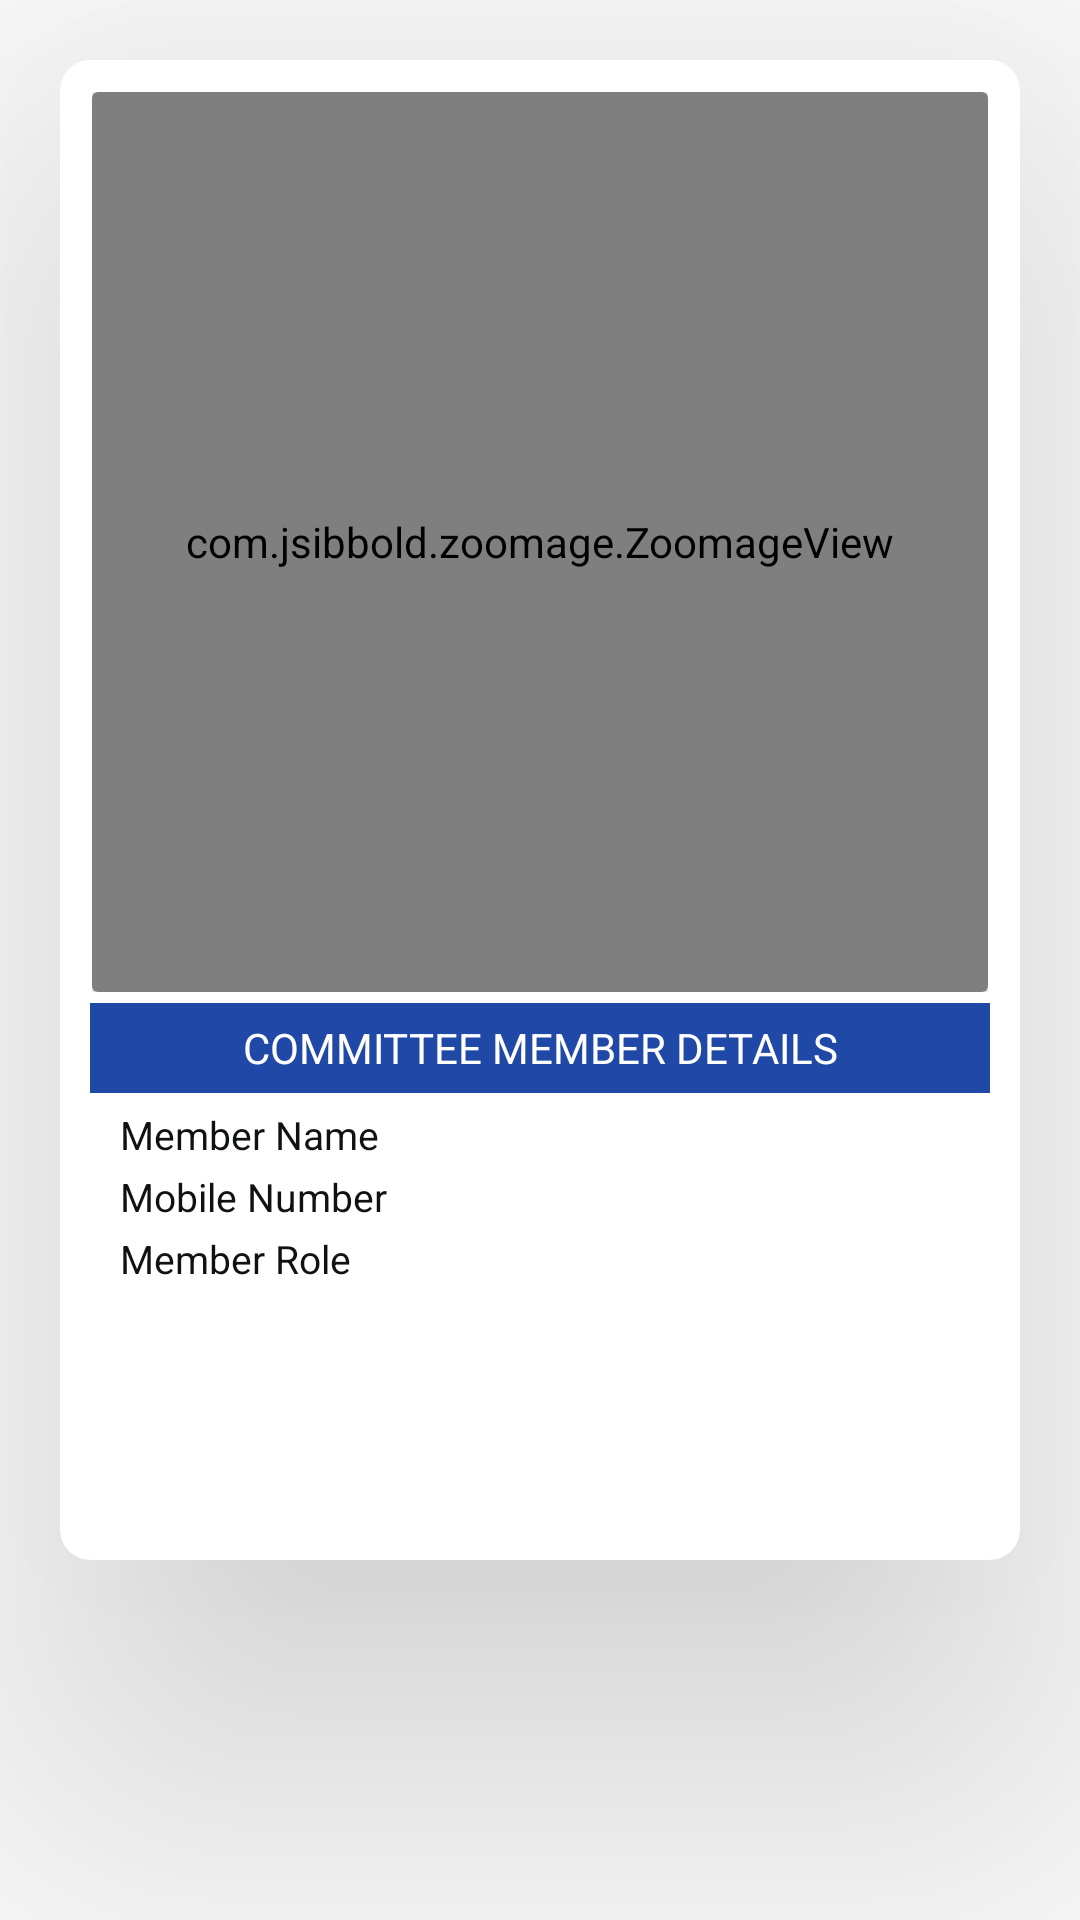

This screen was rendered from an Android layout file. Write that file and the resources it references.
<!-- AndroidManifest.xml: application theme Theme.RuralDevelopment -->
<!-- res/layout/activity_committee_member_view.xml -->
<?xml version="1.0" encoding="utf-8"?>
<LinearLayout xmlns:android="http://schemas.android.com/apk/res/android"
    xmlns:app="http://schemas.android.com/apk/res-auto"
    xmlns:tools="http://schemas.android.com/tools"
    android:layout_width="match_parent"
    android:layout_height="match_parent"
    tools:context=".Activity.Activity.CommitteeMemberView">

    <androidx.cardview.widget.CardView
        android:layout_width="match_parent"
        android:layout_height="500dp"
        app:cardCornerRadius="10dp"
        android:background="@drawable/view_layout"
        android:elevation="100dp"
        app:cardElevation="80dp"
        android:layout_margin="20dp">

        <LinearLayout
            android:layout_width="match_parent"
            android:layout_height="match_parent"
            android:layout_marginLeft="10dp"
            android:layout_marginRight="10dp"
            android:layout_marginTop="10dp"
            android:layout_marginBottom="10dp"
            android:orientation="vertical">

            <LinearLayout
                android:layout_width="match_parent"
                android:layout_height="wrap_content"
                android:layout_margin="0.5dp"
                android:orientation="vertical">

                <androidx.cardview.widget.CardView
                    android:layout_width="match_parent"
                    android:layout_height="300dp">

                <com.jsibbold.zoomage.ZoomageView
                        android:id="@+id/image"
                        android:layout_width="match_parent"
                        android:src="@drawable/comitee_member"
                        android:layout_height="match_parent"
                        android:scaleType="centerCrop"
                        android:adjustViewBounds="true"
                        app:zoomage_restrictBounds="false"
                        app:zoomage_animateOnReset="true"
                        app:zoomage_autoResetMode="UNDER"
                        app:zoomage_zoomable="true"
                        app:zoomage_translatable="true"
                        app:zoomage_minScale="0.6"
                        app:zoomage_maxScale="8"/>

                </androidx.cardview.widget.CardView>

            </LinearLayout>

            <LinearLayout
                android:layout_width="match_parent"
                android:layout_height="30dp"
                android:layout_marginBottom="5dp"
                android:layout_marginTop="3dp"
                android:background="@drawable/textview_backlground">

                <TextView
                    android:layout_width="match_parent"
                    android:layout_height="match_parent"
                    android:gravity="center"
                    android:text="COMMITTEE MEMBER DETAILS"
                    android:textColor="@color/white">

                </TextView>

            </LinearLayout>

            <LinearLayout
                android:layout_width="match_parent"
                android:layout_height="wrap_content"
                android:orientation="horizontal"
                android:layout_marginBottom="3dp"
                android:weightSum="2">
                <TextView
                    android:layout_width="match_parent"
                    android:layout_height="wrap_content"
                    android:layout_marginLeft="10dp"
                    android:layout_weight="1"
                    android:text="Member Name "
                    android:textColor="@color/black"
                    android:textSize="13dp" />
                <TextView
                    android:id="@+id/tvMemberName"
                    android:layout_width="match_parent"
                    android:layout_height="wrap_content"
                    android:layout_weight="1"
                    android:paddingLeft="19dp"
                    android:textColor="@color/blue"
                    android:textSize="13dp" />

            </LinearLayout>



            
            
            
            
            
            
            
            
            
            
            
            
            
            
            
            
            
            
            
            

            
            




            

            <LinearLayout
                android:layout_width="match_parent"
                android:layout_height="wrap_content"
                android:orientation="horizontal"
                android:layout_marginBottom="3dp"
                android:weightSum="2">
                <TextView
                    android:layout_width="match_parent"
                    android:layout_height="wrap_content"
                    android:layout_marginLeft="10dp"
                    android:text="Mobile Number"
                    android:layout_weight="1"
                    android:textColor="@color/black"
                    android:textSize="13dp" />

                <TextView
                    android:layout_weight="1"
                    android:id="@+id/tvMemberMobileNumber"
                    android:layout_width="match_parent"
                    android:layout_height="wrap_content"
                    android:layout_marginRight="10dp"
                    android:paddingLeft="19dp"
                    android:textColor="@color/blue"
                    android:textSize="13dp" />



            </LinearLayout>

            <LinearLayout
                android:layout_width="match_parent"
                android:layout_height="wrap_content"
                android:orientation="horizontal"
                android:layout_marginBottom="3dp"
                android:weightSum="2">
                <TextView
                    android:layout_width="match_parent"
                    android:layout_height="wrap_content"
                    android:layout_marginLeft="10dp"
                    android:layout_weight="1"
                    android:text="Member Role"
                    android:textColor="@color/black"
                    android:textSize="13dp" />

                <TextView
                    android:id="@+id/tvRole"
                    android:layout_width="match_parent"
                    android:layout_height="wrap_content"
                    android:layout_marginRight="10dp"
                    android:layout_weight="1"
                    android:paddingLeft="19dp"
                    android:textColor="@color/blue"
                    android:textSize="13dp" />

            </LinearLayout>

        </LinearLayout>

    </androidx.cardview.widget.CardView>



</LinearLayout>
<!-- resources referenced by this layout -->
<resources>
  <color name="black">#FF101112</color>
  <color name="blue">#2049A7</color>
  <color name="gray">#b3b3b3</color>
  <color name="white">#FFFFFFFF</color>
  <!-- drawable comitee_member: png bitmap (drawable-v24, 18760 bytes) -->
  <!-- drawable textview_backlground (drawable) -->
  <?xml version="1.0" encoding="utf-8"?>
  <layer-list xmlns:android="http://schemas.android.com/apk/res/android">
      <item android:left="0dp" android:right="0dp" android:top="0dp" android:bottom="0dp">
          <shape android:shape="rectangle">
              <solid android:width="1dp" android:color="@color/blue" />
          </shape>
      </item>
  </layer-list>
  <!-- drawable view_layout (drawable) -->
  <?xml version="1.0" encoding="utf-8"?>
  <layer-list xmlns:android="http://schemas.android.com/apk/res/android">
      <item android:left="0dp" android:right="0dp" android:top="0dp" android:bottom="0dp">
          <shape android:shape="rectangle">
              <corners android:radius="0dp" />
              <stroke android:width="1dp" android:color="@color/uiColor" />
          </shape>
      </item>
  </layer-list>
  <style name="Theme.RuralDevelopment" parent="Theme.MaterialComponents.Light.DarkActionBar">
          
          <item name="colorSecondary">@color/teal_200</item>
          <item name="colorPrimaryVariant">@color/purple_700</item>
  
          <item name="colorOnPrimary">@color/white</item>
          
          <item name="colorPrimary">@color/purple_200</item>
          <item name="colorSecondaryVariant">@color/teal_700</item>
          <item name="colorOnSecondary">#171718</item>
          
          <item name="android:statusBarColor" tools:targetApi="l">@color/purple_200</item>
          
      </style>
  <color name="uiColor">#2049A7</color>
  <color name="teal_200">#112D5E</color>
  <color name="purple_700">#2049A7</color>
  <color name="purple_200">#2049a7</color>
  <color name="teal_700">#FF018786</color>
</resources>
